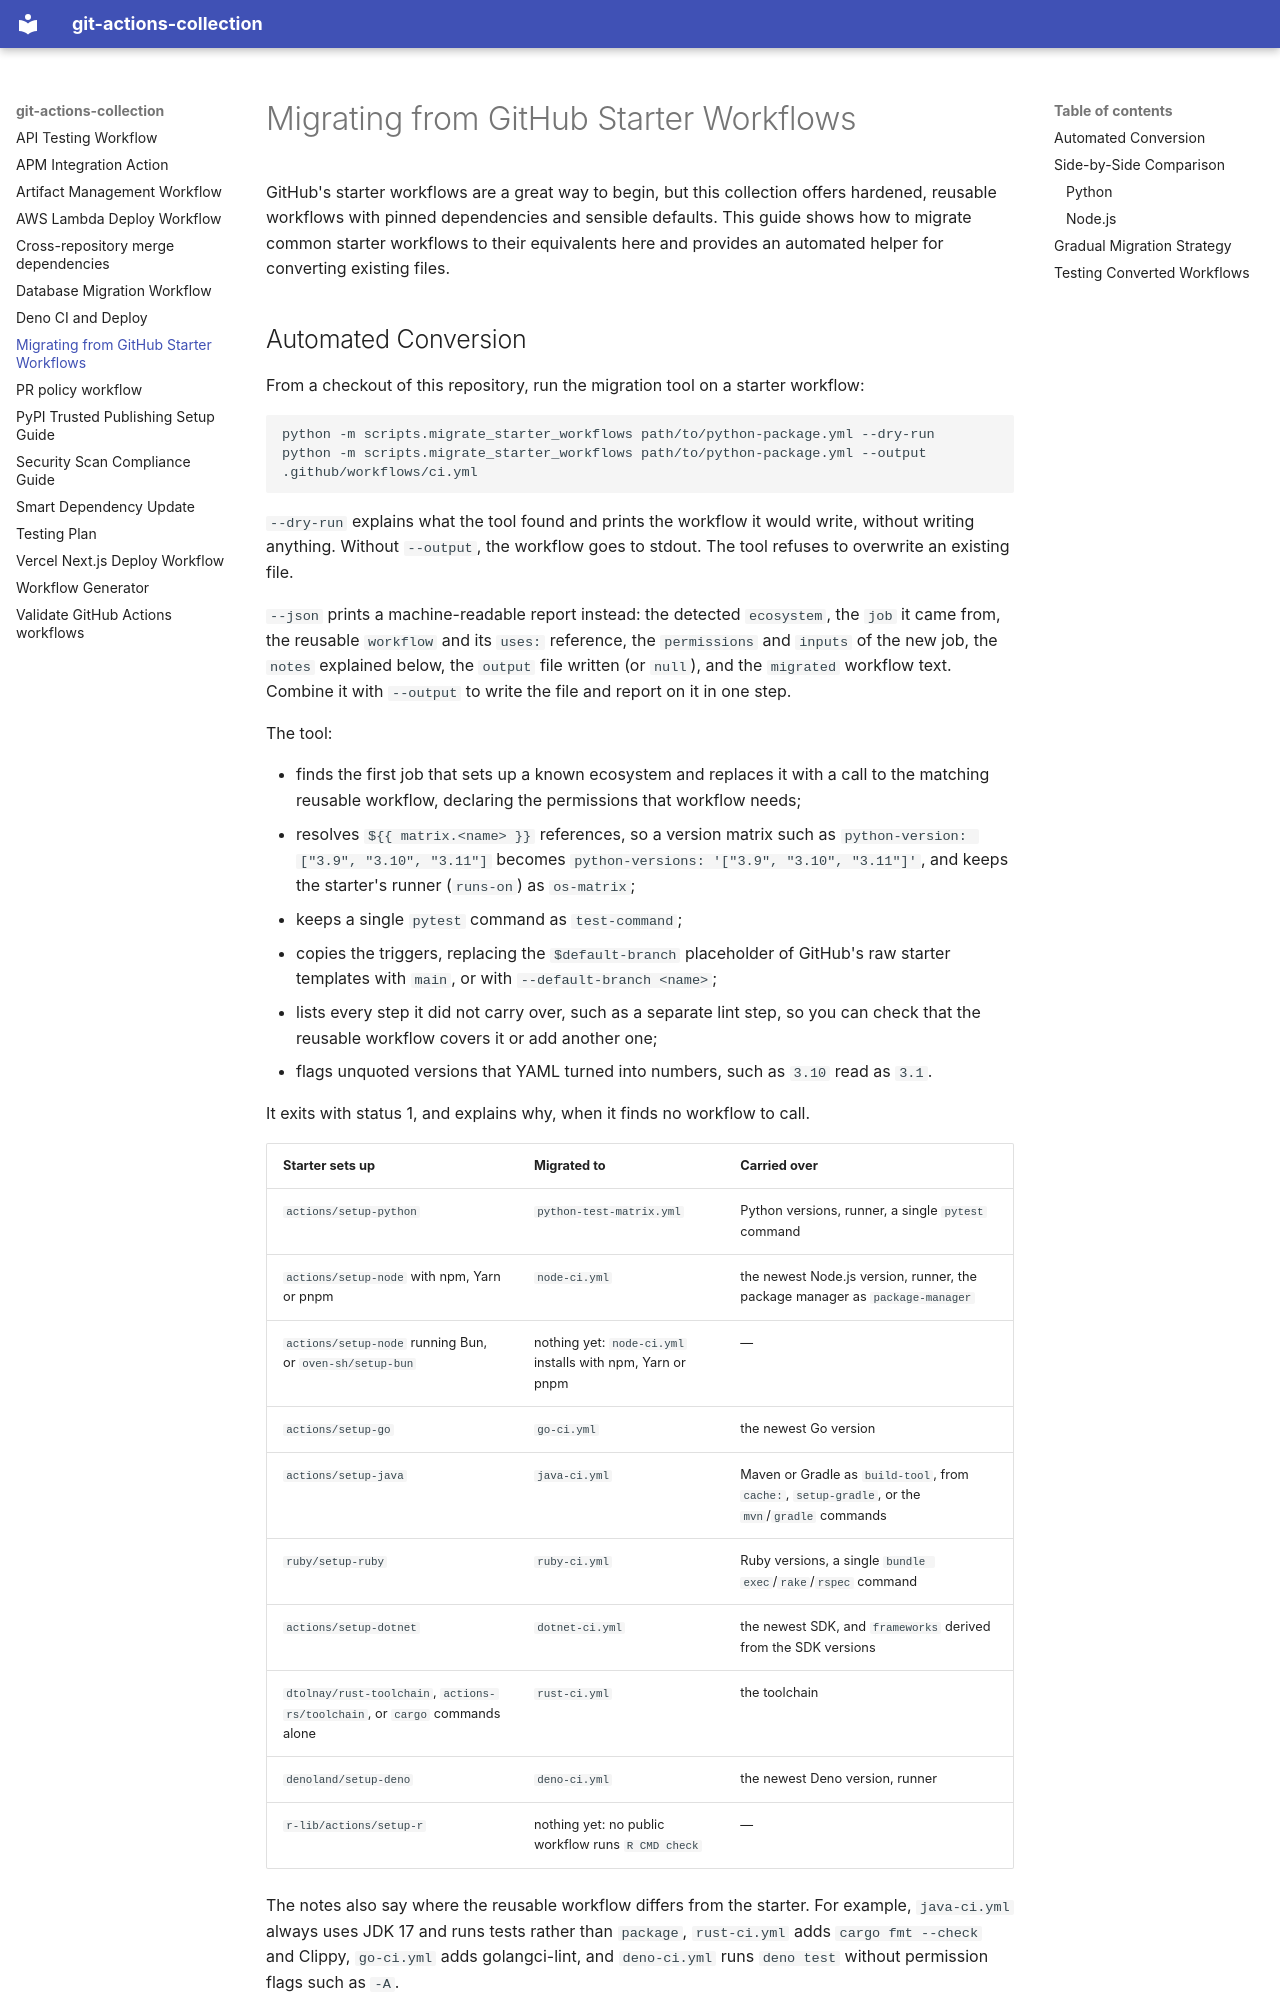

repository: DiogoRibeiro7/git-actions-collection · page: migrating-from-starter-workflows/index.html · generator: mkdocs

# Migrating from GitHub Starter Workflows

GitHub's starter workflows are a great way to begin, but this collection offers
hardened, reusable workflows with pinned dependencies and sensible defaults.
This guide shows how to migrate common starter workflows to their equivalents
here and provides an automated helper for converting existing files.
